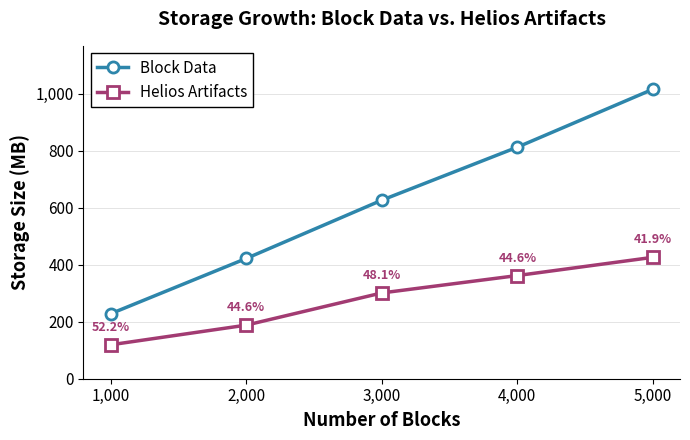

Reproduce this figure in Python.
import matplotlib.pyplot as plt
import numpy as np

# Data from replay.xlsx
block_counts = [1000, 2000, 3000, 4000, 5000]
block_sizes_mb = [227.93, 421.85, 626.38, 812.41, 1015.72]
helios_artifacts_mb = [119, 188, 301, 362, 426]

# Calculate overhead percentages
overhead_percentages = [(h/b)*100 for h, b in zip(helios_artifacts_mb, block_sizes_mb)]

# Create figure
fig, ax = plt.subplots(figsize=(7, 4.5), facecolor='white')
ax.set_facecolor('white')

# Plot both lines
line1 = ax.plot(block_counts, block_sizes_mb, 'o-', linewidth=2.5, markersize=8,
                color='#2E86AB', label='Block Data', markerfacecolor='white',
                markeredgewidth=2, markeredgecolor='#2E86AB')
line2 = ax.plot(block_counts, helios_artifacts_mb, 's-', linewidth=2.5, markersize=8,
                color='#A23B72', label='Helios Artifacts', markerfacecolor='white',
                markeredgewidth=2, markeredgecolor='#A23B72')

# Add overhead percentage annotations
for i, (x, y, pct) in enumerate(zip(block_counts, helios_artifacts_mb, overhead_percentages)):
    ax.annotate(f'{pct:.1f}%',
                xy=(x, y),
                xytext=(0, 10),
                textcoords='offset points',
                ha='center',
                fontsize=9,
                color='#A23B72',
                fontweight='bold')

# Formatting
ax.set_xlabel('Number of Blocks', fontsize=13, fontweight='bold', color='black')
ax.set_ylabel('Storage Size (MB)', fontsize=13, fontweight='bold', color='black')
ax.set_title('Storage Growth: Block Data vs. Helios Artifacts',
             fontsize=14, fontweight='bold', color='black', pad=15)

# Set x-axis ticks
ax.set_xticks(block_counts)
ax.set_xticklabels([f'{x:,}' for x in block_counts], fontsize=11, color='black')

# Set y-axis
ax.set_ylim(0, max(block_sizes_mb) * 1.15)
ax.tick_params(axis='y', labelsize=11, colors='black')
ax.yaxis.set_major_formatter(plt.FuncFormatter(lambda y, _: f'{int(y):,}'))

# Grid
ax.grid(axis='y', alpha=0.3, color='gray', linestyle='-', linewidth=0.5)
ax.set_axisbelow(True)

# Legend
ax.legend(loc='upper left', fontsize=11, frameon=True, fancybox=False,
          edgecolor='black', framealpha=1)

# Spines
ax.spines['top'].set_visible(False)
ax.spines['right'].set_visible(False)
ax.spines['left'].set_color('black')
ax.spines['bottom'].set_color('black')

plt.tight_layout()
plt.savefig('storage_growth.pdf', dpi=300, bbox_inches='tight', facecolor='white')
plt.savefig('storage_growth.png', dpi=300, bbox_inches='tight', facecolor='white')
print("Saved storage_growth.pdf and storage_growth.png")

# Print statistics
print("\n=== Storage Growth Statistics ===")
for i, (blocks, block_size, artifact_size, pct) in enumerate(zip(block_counts, block_sizes_mb, helios_artifacts_mb, overhead_percentages)):
    print(f"{blocks:5d} blocks: Block Data = {block_size:7.2f} MB, Artifacts = {artifact_size:3d} MB ({pct:4.1f}% overhead)")

print(f"\nAverage per-block cost:")
print(f"  First 1,000 blocks: {helios_artifacts_mb[0]/block_counts[0]:.2f} KB/block")
print(f"  All 5,000 blocks:   {helios_artifacts_mb[-1]/block_counts[-1]:.2f} KB/block")
print(f"  Reduction:          {(1 - (helios_artifacts_mb[-1]/block_counts[-1])/(helios_artifacts_mb[0]/block_counts[0]))*100:.1f}%")

plt.close()
